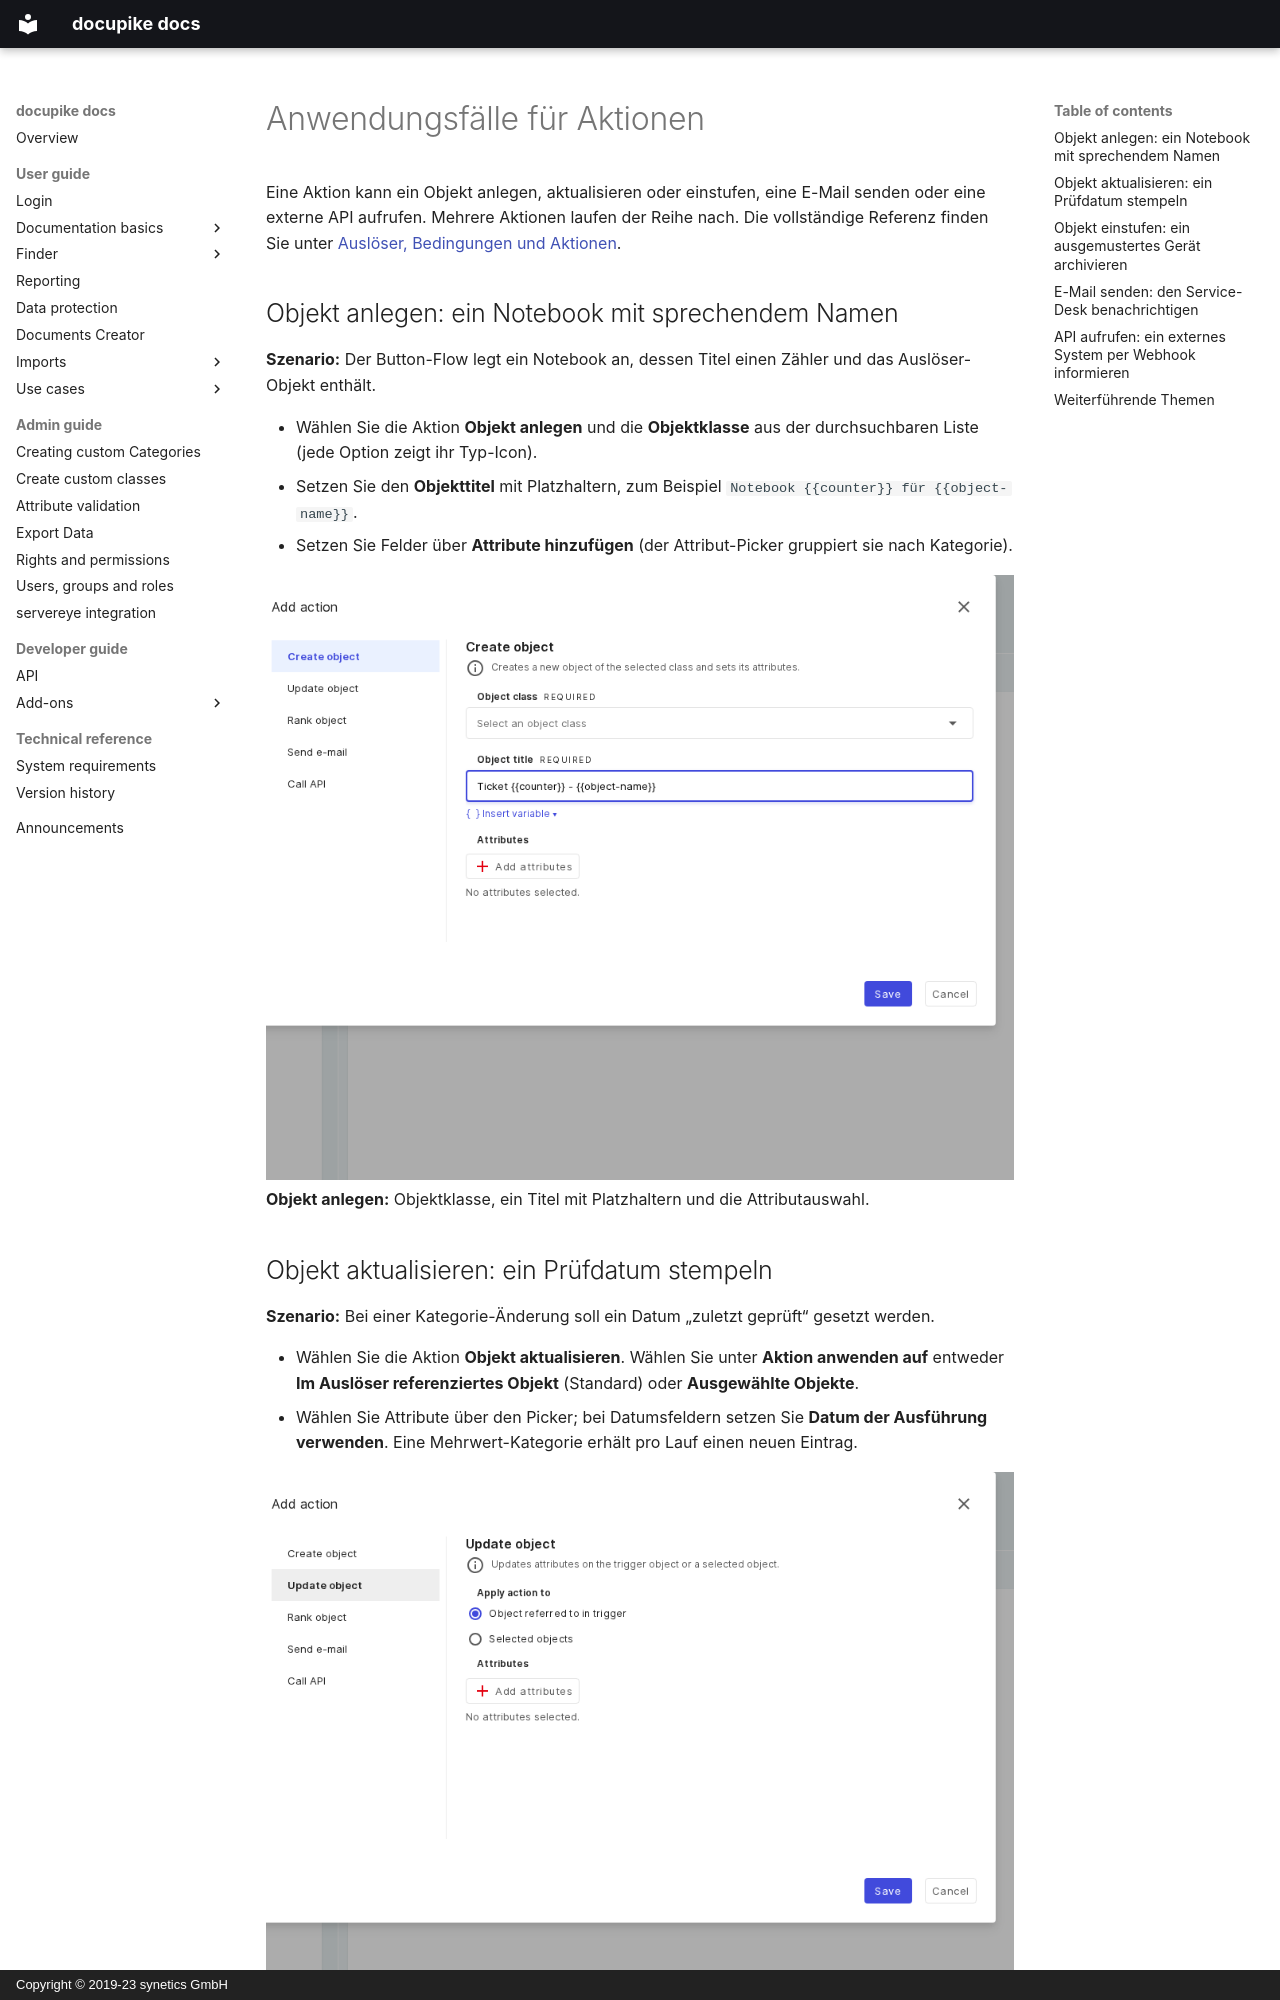

repository: docupike/docs · page: de/user/flows/use-cases/actions.html · generator: mkdocs · copyright: Copyright © 2019-23 synetics GmbH

---
title: Anwendungsfälle für Aktionen
description: Beispiel-Anwendungsfälle für jede Flows-Aktion, mit Screenshots
lang: de
render_macros: false
---

# Anwendungsfälle für Aktionen

Eine Aktion kann ein Objekt anlegen, aktualisieren oder einstufen, eine E-Mail senden oder eine externe API
aufrufen. Mehrere Aktionen laufen der Reihe nach. Die vollständige Referenz finden Sie unter
[Auslöser, Bedingungen und Aktionen](../reference.md).

## Objekt anlegen: ein Notebook mit sprechendem Namen

**Szenario:** Der Button-Flow legt ein Notebook an, dessen Titel einen Zähler und das Auslöser-Objekt
enthält.

- Wählen Sie die Aktion **Objekt anlegen** und die **Objektklasse** aus der durchsuchbaren Liste (jede Option zeigt ihr Typ-Icon).
- Setzen Sie den **Objekttitel** mit Platzhaltern, zum Beispiel `Notebook {{counter}} für {{object-name}}`.
- Setzen Sie Felder über **Attribute hinzufügen** (der Attribut-Picker gruppiert sie nach Kategorie).

[![Die Aktion Objekt anlegen mit Klasse, Titel und Attributen](../../../img/screenshots/flows/action-create.png)](../../../img/screenshots/flows/action-create.png)
**Objekt anlegen:** Objektklasse, ein Titel mit Platzhaltern und die Attributauswahl.
